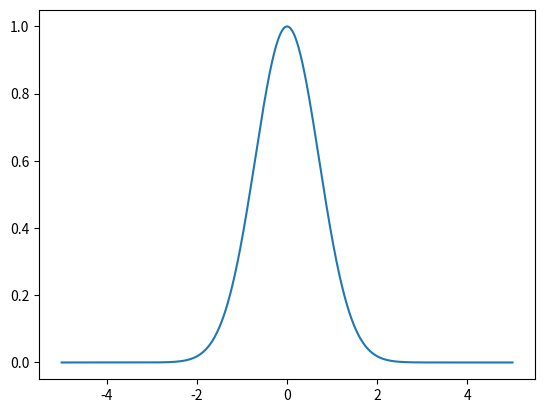
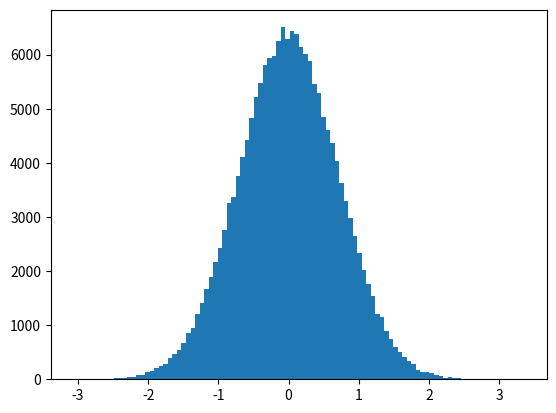

Source code (Python) for these figures, in order:
import numpy as np
import matplotlib.pyplot as plt
import math as mp

# question 1) :

def gauss(x):
    return np.exp(-x**2)

x = np.linspace(-5, 5, 1000)
y = gauss(x)
plt.figure()
plt.plot(x,y)
plt.show()

# question 2) :

N = 10000
coord = np.random.random((5,5))
print(coord)

# question 3) et 4) :

N = 1000000
coord = np.random.random((2,N))
coord[0,:] *= 10
coord[0,:] -= 5

# on crée un masque
mask = [False]*N
for i in range(N):
    if coord[1,i] < gauss(coord[0,i]):
        mask[i] = True
plt.figure()
monhistogramme = plt.hist(coord[0,mask], bins = 100)
plt.show()

print(np.sum(mask)/N*10)
print(np.sqrt(np.pi))
